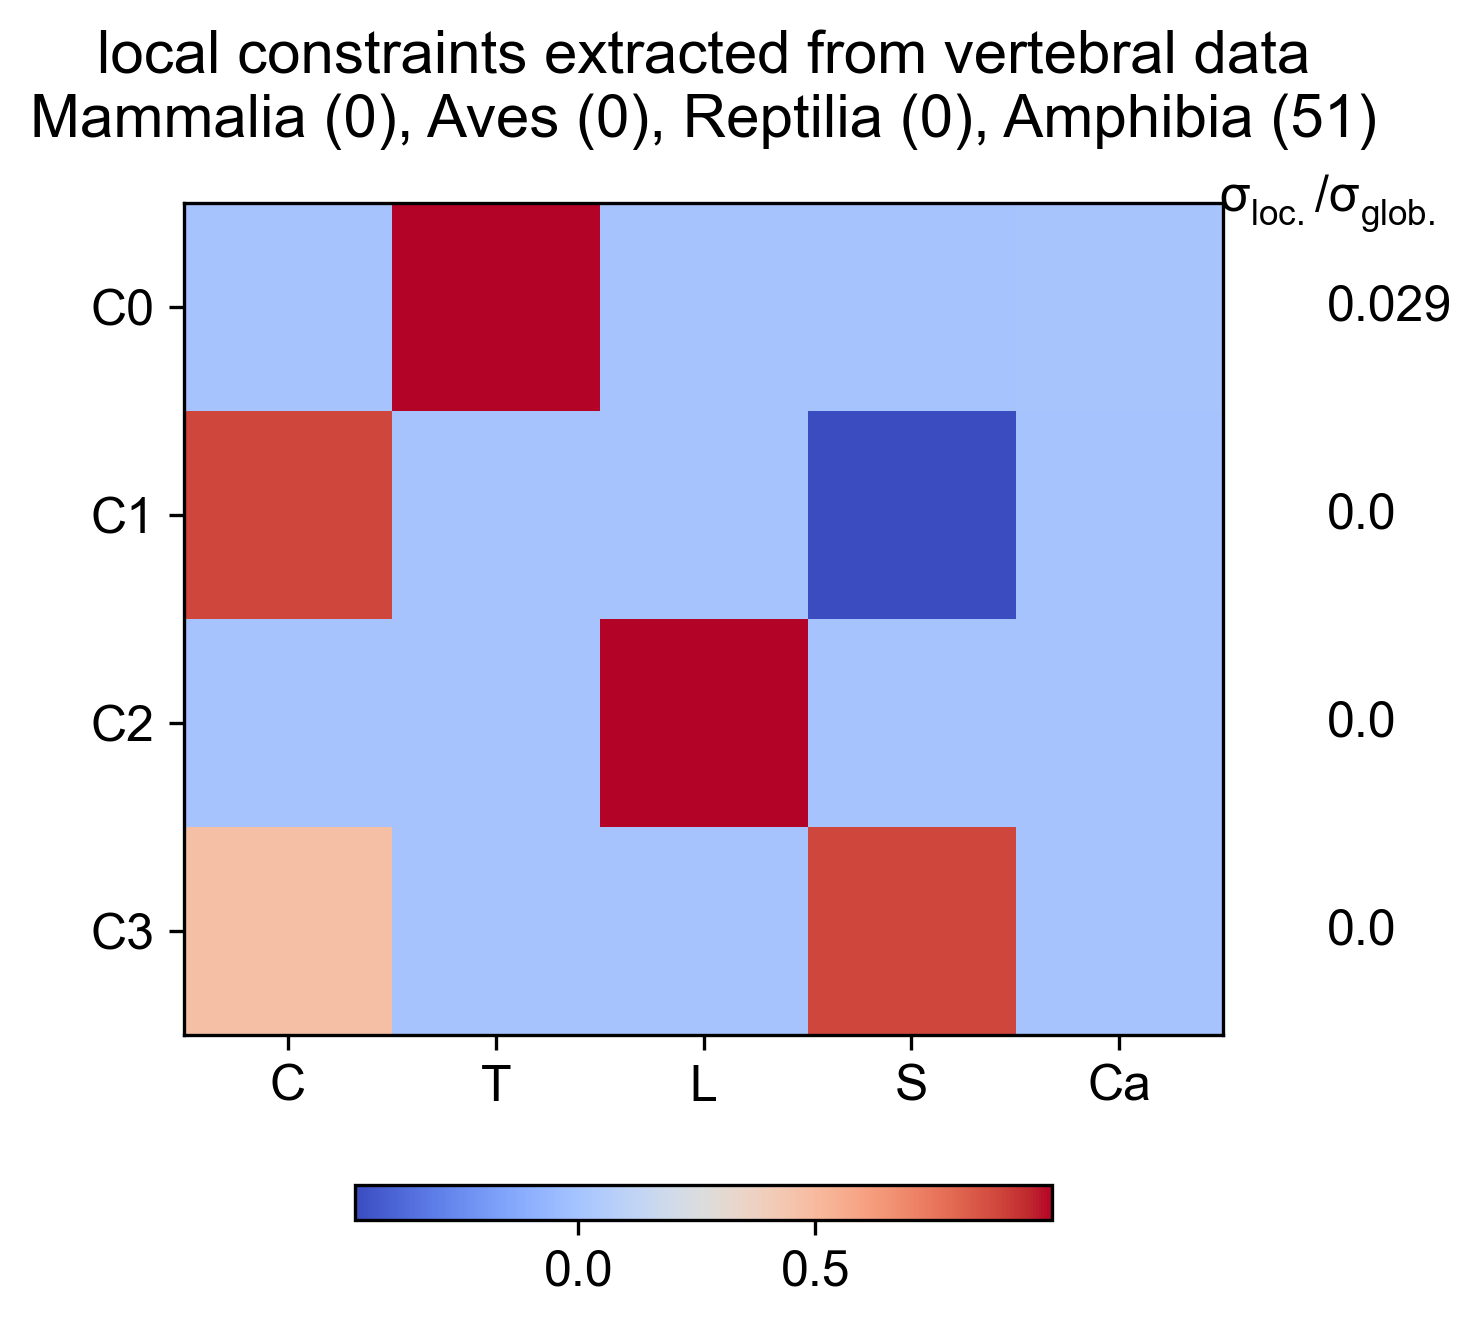

The data file committed next to this chart (first rows):
Cervical, Thoracic, Lumbar, Sacral, Caudal, varianceRatio
4.268525542e-11, 1, -4.12439527e-12, -4.508060591e-12, 0.00553, 0.02911
0.8817, -3.977101981e-11, 4.652001036e-06, -0.4719, 1.58012492e-12, 6.639775961e-12
-1.842312017e-05, 4.130726092e-12, 1, -2.456540594e-05, -1.013193595e-12, 1.005165223e-12
0.4719, -1.617805889e-11, 3.035176127e-05, 0.8817, 2.047417791e-12, 0
